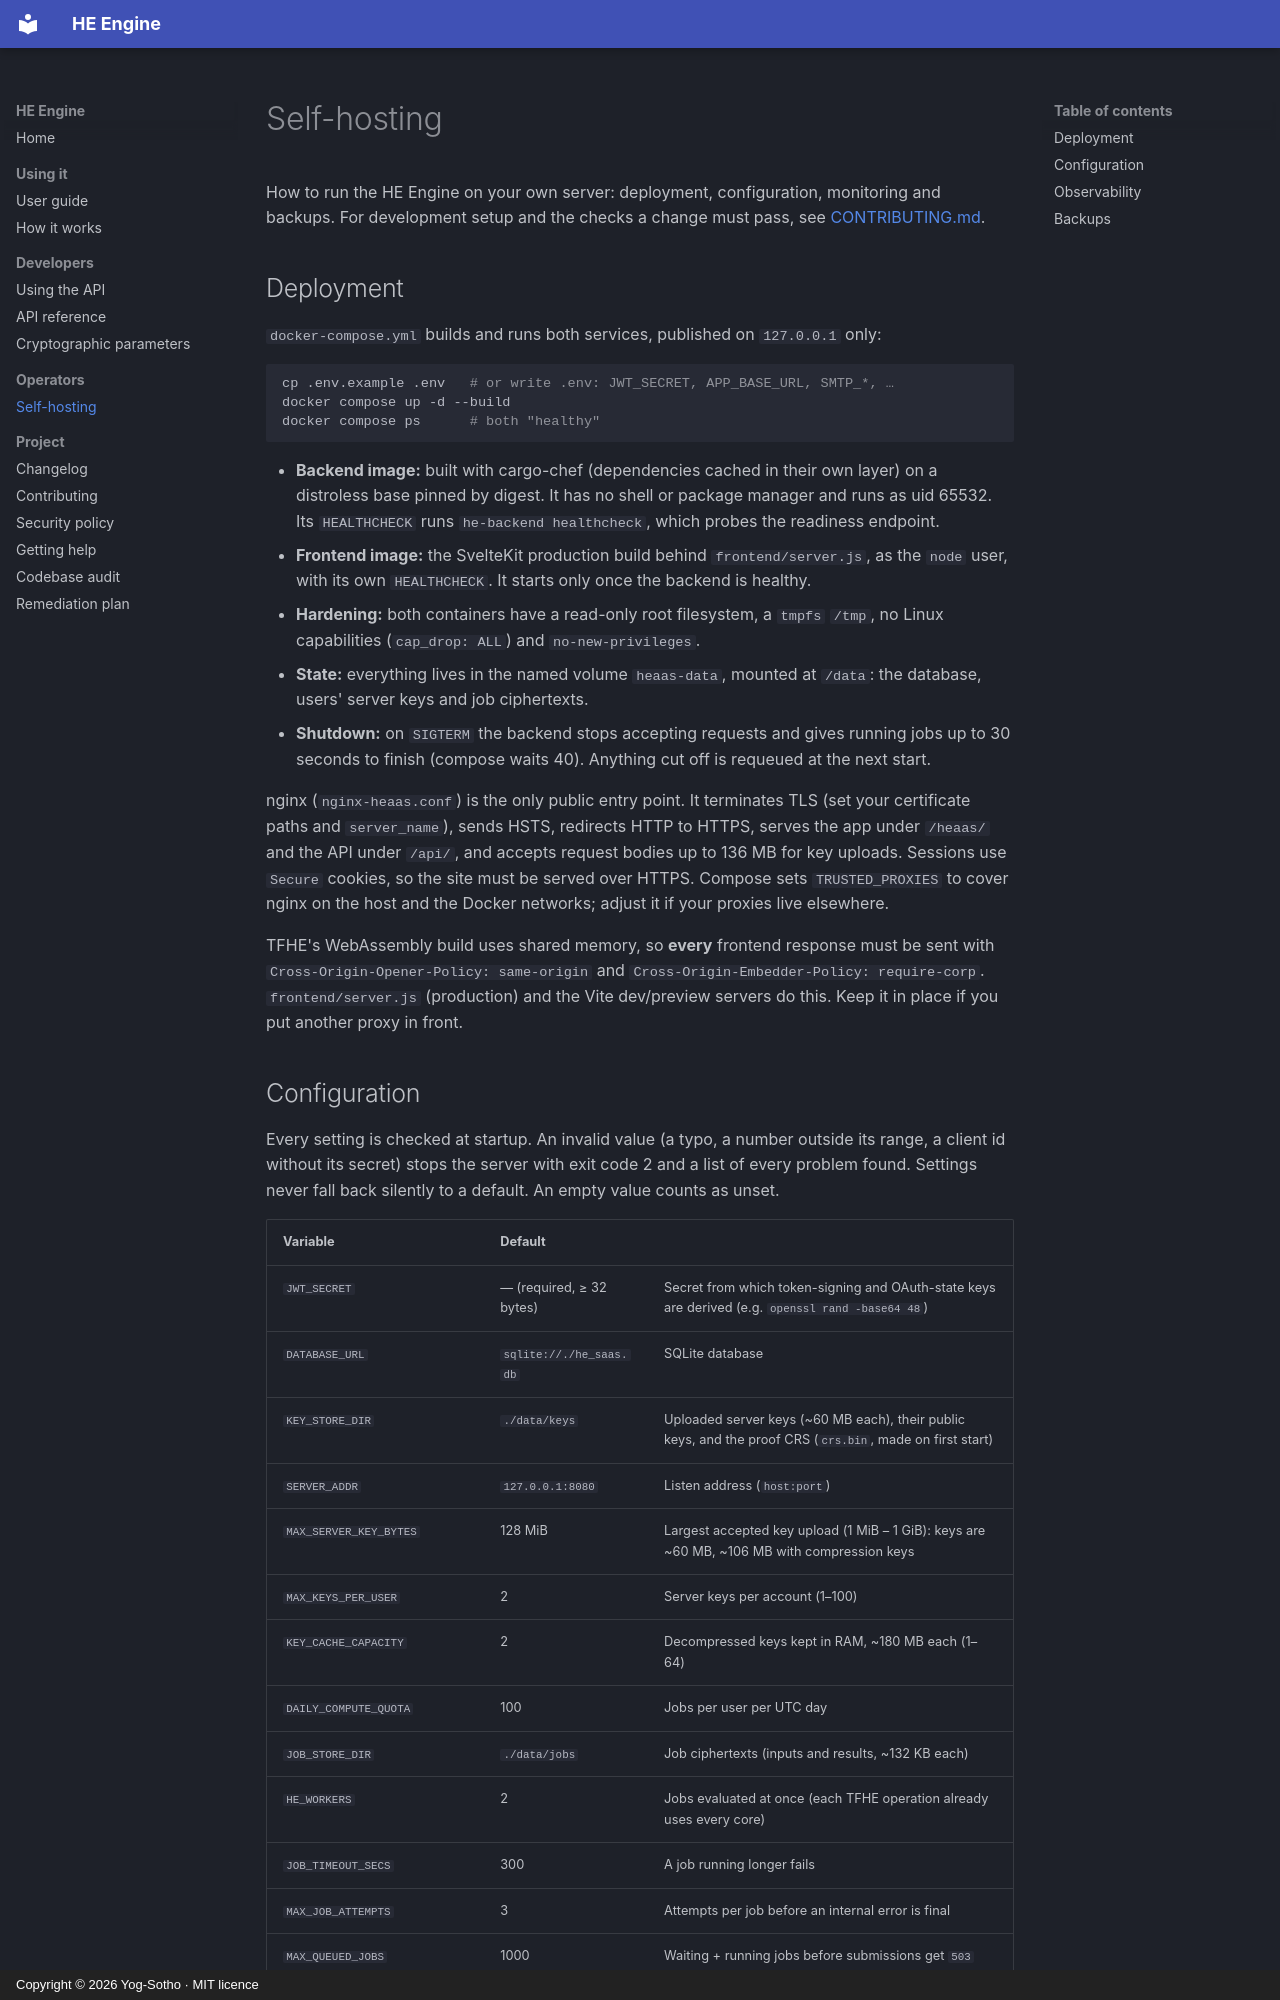

repository: Yog-Sotho/Homomorphic-Encryption-Service · page: self-hosting/index.html · generator: mkdocs · copyright: Copyright © 2026 Yog-Sotho · MIT licence

# Self-hosting

How to run the HE Engine on your own server: deployment, configuration, monitoring and
backups. For development setup and the checks a change must pass, see
[CONTRIBUTING.md](https://github.com/Yog-Sotho/Homomorphic-Encryption-Service/blob/master/CONTRIBUTING.md).

## Deployment

`docker-compose.yml` builds and runs both services, published on `127.0.0.1` only:

```sh
cp .env.example .env   # or write .env: JWT_SECRET, APP_BASE_URL, SMTP_*, …
docker compose up -d --build
docker compose ps      # both "healthy"
```

- **Backend image:** built with cargo-chef (dependencies cached in their own layer)
  on a distroless base pinned by digest. It has no shell or package manager and runs
  as uid 65532. Its `HEALTHCHECK` runs `he-backend healthcheck`, which probes the
  readiness endpoint.
- **Frontend image:** the SvelteKit production build behind `frontend/server.js`, as
  the `node` user, with its own `HEALTHCHECK`. It starts only once the backend is
  healthy.
- **Hardening:** both containers have a read-only root filesystem, a `tmpfs` `/tmp`,
  no Linux capabilities (`cap_drop: ALL`) and `no-new-privileges`.
- **State:** everything lives in the named volume `heaas-data`, mounted at `/data`:
  the database, users' server keys and job ciphertexts.
- **Shutdown:** on `SIGTERM` the backend stops accepting requests and gives running
  jobs up to 30 seconds to finish (compose waits 40). Anything cut off is requeued
  at the next start.

nginx (`nginx-heaas.conf`) is the only public entry point. It terminates TLS (set
your certificate paths and `server_name`), sends HSTS, redirects HTTP to HTTPS,
serves the app under `/heaas/` and the API under `/api/`, and accepts request bodies
up to 136 MB for key uploads. Sessions use `Secure` cookies, so the site must be
served over HTTPS. Compose sets `TRUSTED_PROXIES` to cover nginx on the host and
the Docker networks; adjust it if your proxies live elsewhere.

TFHE's WebAssembly build uses shared memory, so **every** frontend response must be
sent with `Cross-Origin-Opener-Policy: same-origin` and
`Cross-Origin-Embedder-Policy: require-corp`. `frontend/server.js` (production) and
the Vite dev/preview servers do this. Keep it in place if you put another proxy in
front.
